Run: headless pygame with SDL's dummy video driver; simulated clock (each Clock.tick advances the game by its frame time, no real sleeping); random seed 0; keys injected as events and as key.get_pressed() state; no mouse input.
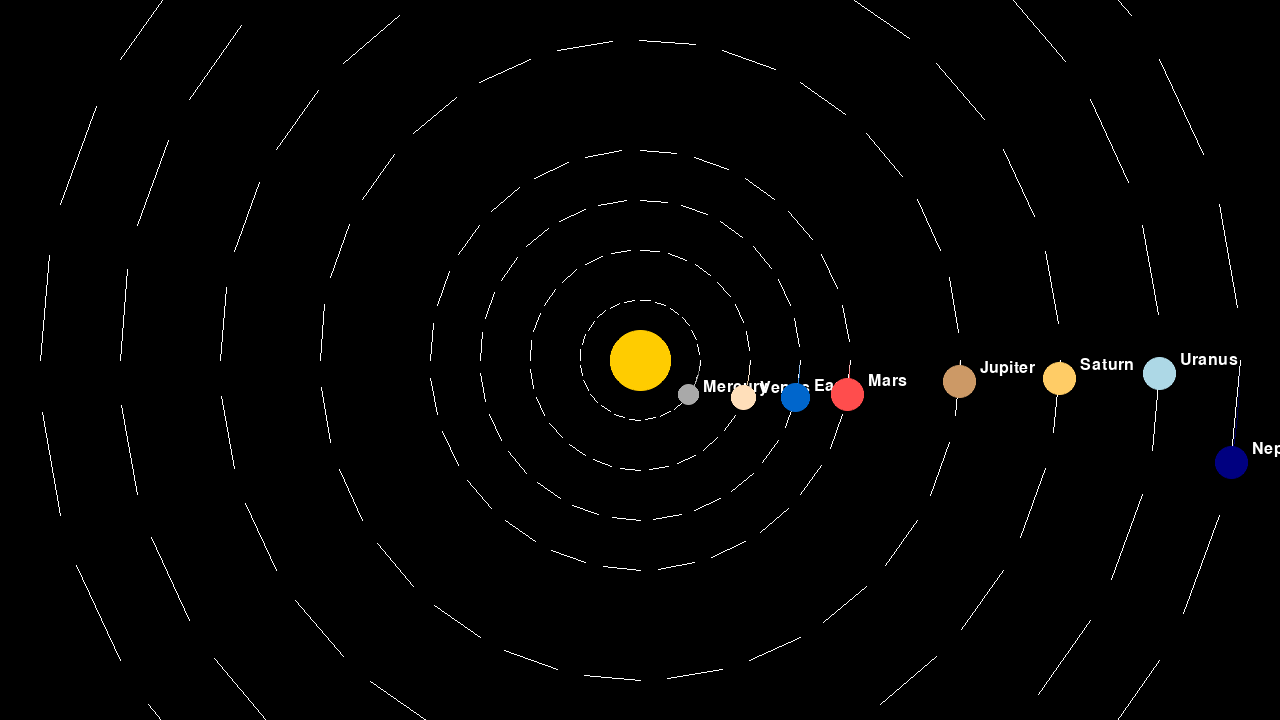
Frame 1 of 4 · flips 1–60 · no input
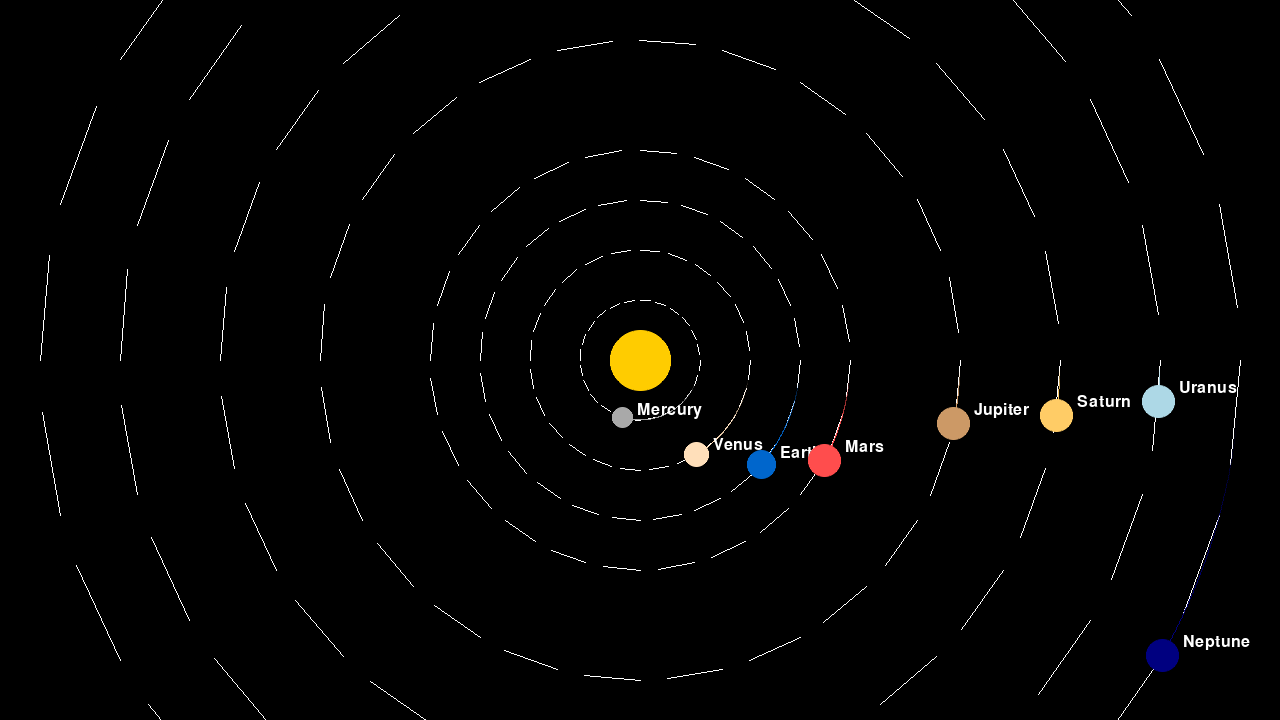
Frame 2 of 4 · flips 61–180 · tapped SPACE, RETURN · held RIGHT (→), D
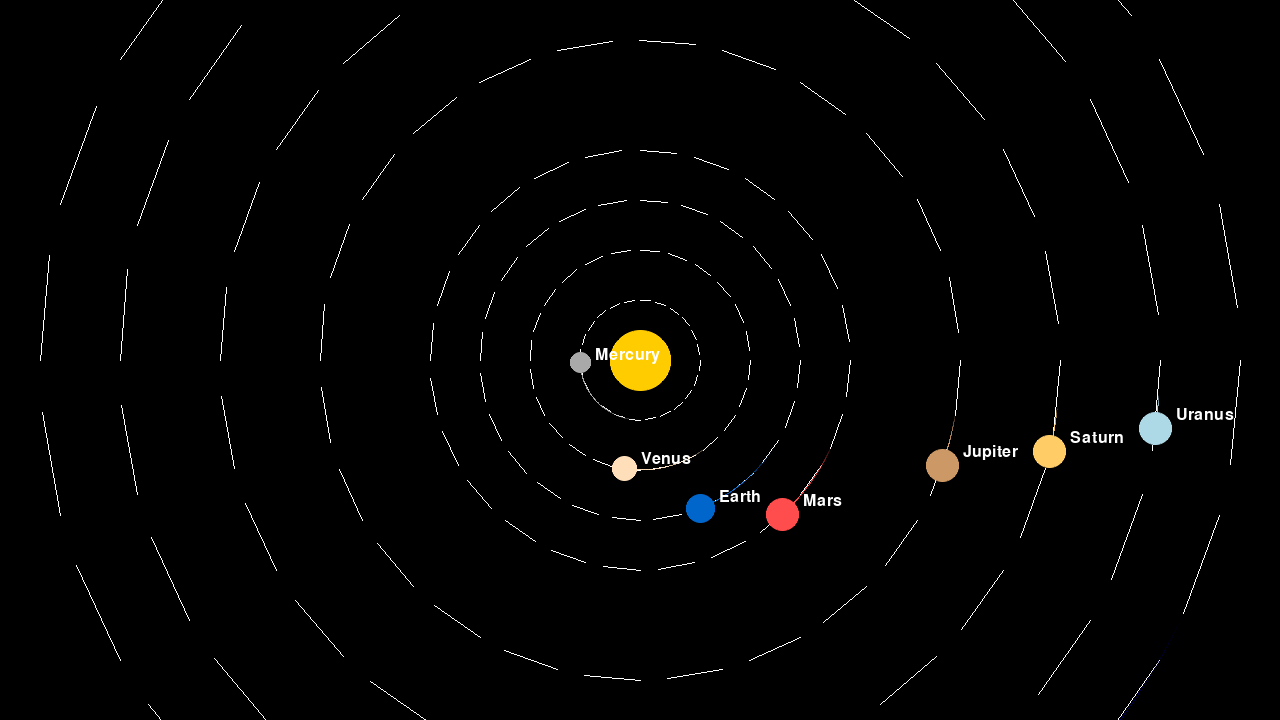
Frame 3 of 4 · flips 181–300 · held DOWN (↓), S
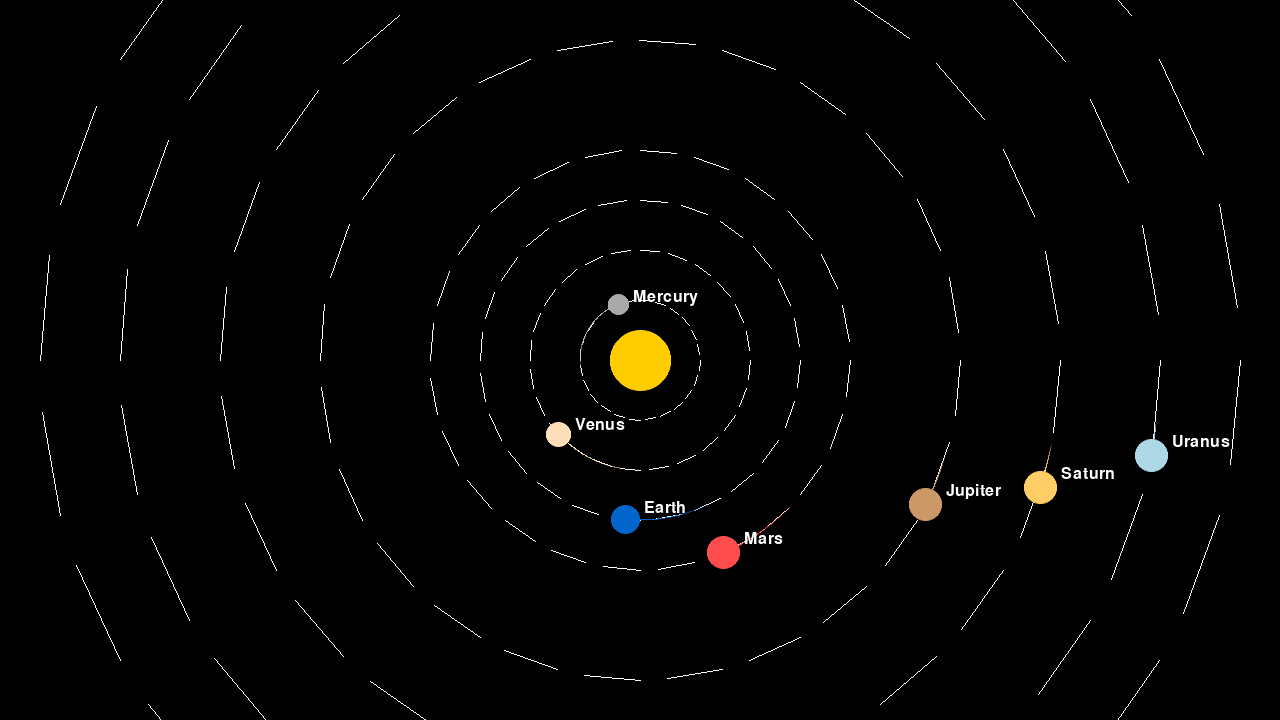
Frame 4 of 4 · flips 301–420 · held LEFT (←), A, UP (↑), W

The pygame program that drew these frames:

import pygame
import math
import pygame.gfxdraw 

# Initialize Pygame
pygame.init()
pygame.font.init()
font = pygame.font.Font(None, 24)  # Default font, size 24

# Constants
WIDTH, HEIGHT = 1280, 720
WHITE = (255, 255, 255)
BLACK = (0, 0, 0)
SUN_COLOR = (255, 204, 0)
PLANET_COLORS = [(169, 169, 169),(255, 223, 186),(0, 102, 204),(255, 77, 77),(204, 153, 102),(255, 204, 102),(173, 216, 230),(0, 0, 128)]

# Screen setup
screen = pygame.display.set_mode((WIDTH, HEIGHT),pygame.SRCALPHA)
pygame.display.set_caption("Solar System Simulation")

# Planet Class
def draw_dashed_circle(surface, center, radius, color, dash_length=10, gap_length=5):
    for angle in range(0, 360, dash_length + gap_length):
        start_x = center[0] + radius * math.cos(math.radians(angle))
        start_y = center[1] + radius * math.sin(math.radians(angle))
        end_x = center[0] + radius * math.cos(math.radians(angle + dash_length))
        end_y = center[1] + radius * math.sin(math.radians(angle + dash_length))

        pygame.draw.line(surface, color, (start_x, start_y), (end_x, end_y), 1)
class Planet:
    def __init__(self, x, y, radius, color, orbit_radius, speed):
        self.x = x
        self.y = y
        self.radius = radius
        self.color = color
        self.orbit_radius = orbit_radius
        self.angle = 0
        # self.speed = speed  # Angular velocity
        self.speed = speed * (1.0 / math.sqrt(max(self.orbit_radius, 1)))  
        self.trail = []
    
    def draw_label(self, screen, name):
        text = font.render(name, True, WHITE)  # Create text surface
        screen.blit(text, (self.x + self.radius + 5, self.y - self.radius - 5))  # Offset label

    def update_position(self):
        self.angle += self.speed
        self.x = WIDTH // 2 + self.orbit_radius * math.cos(self.angle)
        self.y = HEIGHT // 2 + self.orbit_radius * math.sin(self.angle)

        # Store the position for the trail 
        self.trail.append((int(self.x), int(self.y)))
        if len(self.trail) > 150:  # Limit trail length
            self.trail.pop(0)
            
   

    def draw_trail(self, screen):
        # for point in self.trail:
        #     pygame.draw.circle(screen, self.color, point, 2)  # Small dots for trail
        # if len(self.trail) > 2:  # Ensure enough points for a smooth curve
        #     pygame.draw.aalines(screen, self.color,False, self.trail)
        for i in range(len(self.trail) - 1):
            alpha = int(255 * (i / len(self.trail)))  # Fades from 0 to 255
            faded_color = (*self.color, alpha)  # Apply transparency
            pygame.gfxdraw.line(screen, *self.trail[i], *self.trail[i + 1], faded_color)

    def draw(self, screen):
        # pygame.draw.circle(screen, self.color, (int(self.x), int(self.y)), self.radius)
        self.draw_trail(screen)
        pygame.gfxdraw.filled_circle(screen, int(self.x), int(self.y), self.radius, self.color)  # Smooth circle
        pygame.gfxdraw.aacircle(screen, int(self.x), int(self.y), self.radius, self.color)  # Anti-aliasing

# Solar System Objects
sun = Planet(640, 360, 30, SUN_COLOR, 0, 0)
planets = [
    Planet(WIDTH // 2, HEIGHT // 2, 10, PLANET_COLORS[0], 60, 0.08),
    Planet(WIDTH // 2, HEIGHT // 2, 12, PLANET_COLORS[1], 110, 0.06),
    Planet(WIDTH // 2, HEIGHT // 2, 14, PLANET_COLORS[2], 160, 0.05),
    Planet(WIDTH // 2, HEIGHT // 2, 16, PLANET_COLORS[3], 210, 0.04),
    Planet(WIDTH // 2, HEIGHT // 2, 16, PLANET_COLORS[4], 320, 0.02),
    Planet(WIDTH // 2, HEIGHT // 2, 16, PLANET_COLORS[5], 420, 0.015),
    Planet(WIDTH // 2, HEIGHT // 2, 16, PLANET_COLORS[6], 520, 0.01),
    Planet(WIDTH // 2, HEIGHT // 2, 16, PLANET_COLORS[7], 600, 0.07)
]

clock = pygame.time.Clock()
FPS = 144
# Main loop
planet_names = ["Mercury", "Venus", "Earth", "Mars", "Jupiter", "Saturn", "Uranus", "Neptune"]

running = True
while running:
    screen.fill(BLACK)
    for event in pygame.event.get():
        if event.type == pygame.QUIT:
            running = False

    # sun.draw(screen)
    pygame.gfxdraw.filled_circle(screen, WIDTH // 2, HEIGHT // 2, 30, SUN_COLOR)
    pygame.gfxdraw.aacircle(screen, WIDTH // 2, HEIGHT // 2, 30, SUN_COLOR)
    
    for i, planet in enumerate(planets):
        draw_dashed_circle(screen, (WIDTH // 2, HEIGHT // 2), planet.orbit_radius, WHITE)
        planet.update_position()
        planet.draw(screen)
        planet.draw_label(screen, planet_names[i])
    # for planet in planets:
    #     planet.update_position()
    #     planet.draw(screen)

    pygame.display.update()
    clock.tick(FPS)
pygame.quit()
